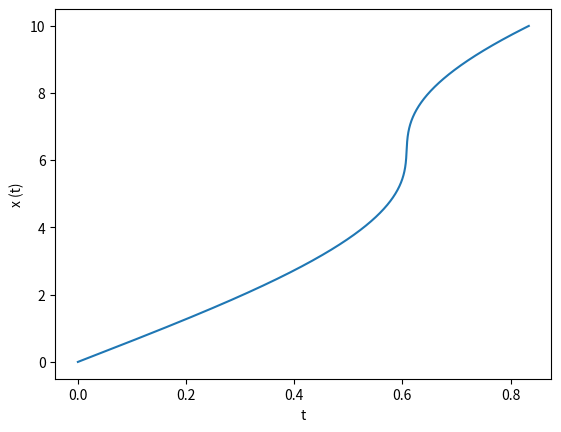

This chart was generated by the following Python code:
"""
Description:
"""
import numpy as np
import scipy.special as spy
import matplotlib.pyplot as plt

R1, R2, R3, R4 = 0.5, 1.0, 1.5, 2.0 

#effective potential
def V(x, R):
    E = 1 + 0.5*R*R
    return 0.5*E*x**2 - 0.125*x**4 
"""
x1 = np.arange(-0.5,0.51,0.01)
x2 = np.arange(-1  ,1.01,0.01)
x3 = np.arange(-1.5,1.51,0.01)
x4 = np.arange(-2  ,2.01,0.01)
y1 = V(x1, R1) - V(R1, R1)
y2 = V(x2, R2) - V(R2, R2)
y3 = V(x3, R3) - V(R3, R3)
y4 = V(x4, R4) - V(R4, R4)


plt.xlabel('x')
plt.ylabel('V_eff(x)')
plt.plot(x1, y1, 'b', label='R = 0.5')
plt.plot(x2, y2, 'r', label='R = 1')
plt.plot(x3, y3, 'g', label='R = 1.5')
plt.plot(x4, y4, 'y', label='R = 2')
plt.legend()

plt.savefig("Plots/effecive_potential.pdf")
"""

#Proper Trajectory of special relativity grav. train
def x(t, R):
    Rp = np.sqrt(4 + R*R)
    sn = spy.ellipj(np.pi*Rp*t , R/Rp )
    return sn[0]

"""
tau1 = np.arange(0,1.01,0.01)
tau2 = np.arange(0,1.01,0.01)
tau3 = np.arange(0,0.74,0.01)
tau4 = np.arange(0,0.306,0.01)
tau5 = np.arange(0,0.11,0.01)
Trajec1 = x(tau1, 0.000)
Trajec2 = x(tau2, 1)
Trajec3 = x(tau3, 4)
Trajec4 = x(tau4, 16)
Trajec5 = x(tau5, 64)


plt.xlabel('tau')
plt.ylabel('x (tau)')


plt.plot(tau1, Trajec1, 'b', label='R -> 0')
plt.plot(tau2, Trajec2, 'y', label='R = 1')
plt.plot(tau3, Trajec3, 'g', label='R = 4')
plt.plot(tau4, Trajec4, 'r', label='R = 16')
plt.plot(tau5, Trajec5, 'c', label='R = 64')
plt.legend()

plt.savefig("Plots/relativistic_trajectories.pdf")

"""

#Coordinate Trajectory 

def t(x, R):
    Rp = np.sqrt(4 + R*R)
    E = spy.ellipeinc(x/R, R/Rp)
    F = spy.ellipkinc(x/R, R/Rp)
    return Rp*E - 2/Rp*F

x = np.arange(0, 10, 0.01)
Traj = t(x, 4)/(2*np.pi)


plt.xlabel('t')
plt.ylabel('x (t)')

plt.plot(Traj, x)


"""
//////////////////////////////////////////////////////////////////////////
Created on Fri Jan  1 13:32:11 2021                                    //
                                                                      //
[redacted]
//////////////////////////////////////////////////////////////////////
"""

